10-way image classification set "dataset_neu" from GitHub (taufdermaur/Maturaarbeit-ML-Project); label vocabulary: besondere signale, ergaenzende angaben zu signalen, fahranordnungen parkierungsbeschraenkungen, fahrverbote mass und gewichtsbeschraenkungen, information notices, markierungen und leiteinrichtungen, verhaltenshinweise, vortrittssignale, wegweisung auf autobahnen und autostrassen, wegweisung auf haupt und nebenstrassen.

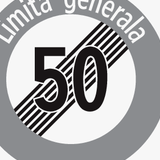
Label: fahranordnungen parkierungsbeschraenkungen

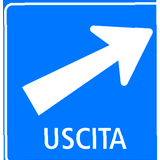
Label: wegweisung auf autobahnen und autostrassen

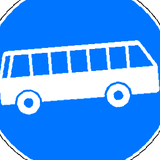
Label: besondere signale

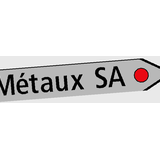
Label: wegweisung auf haupt und nebenstrassen

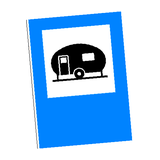
Label: information notices

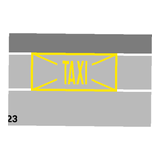
Label: markierungen und leiteinrichtungen
